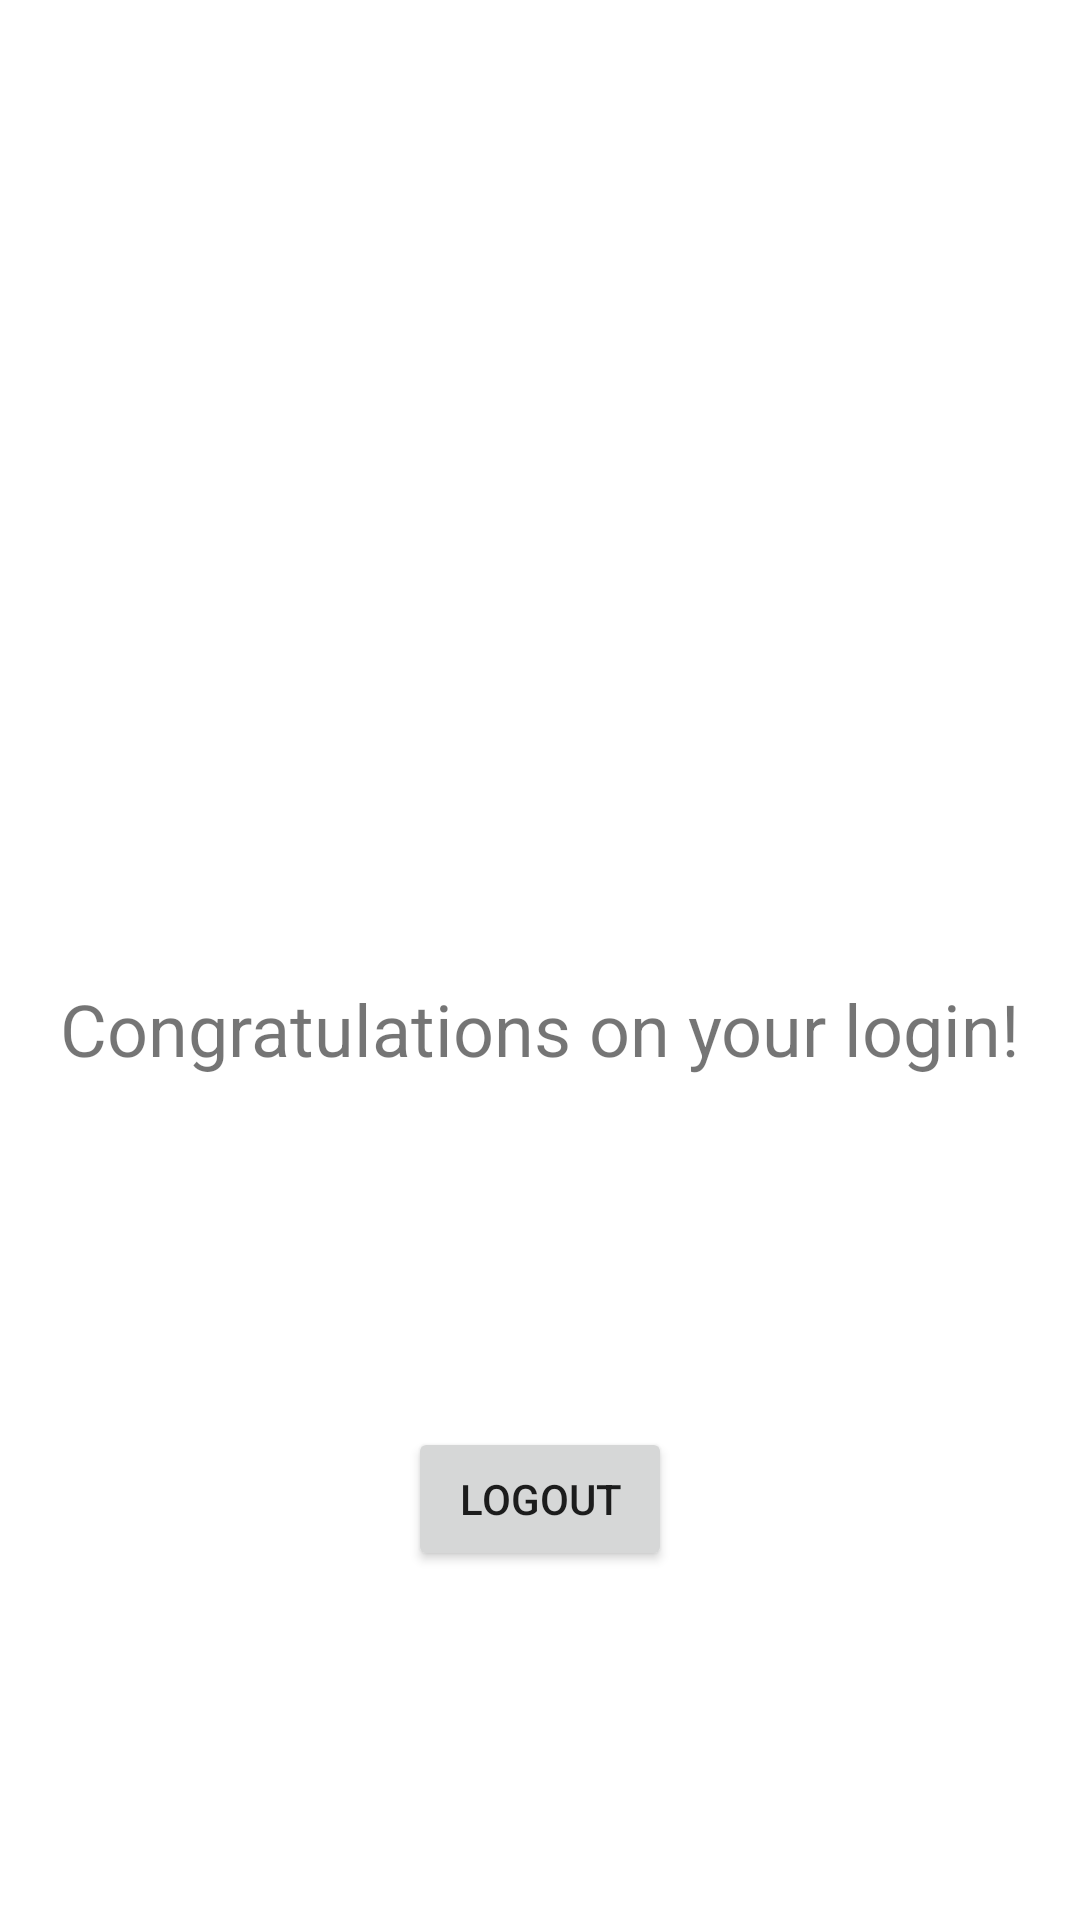

Android layout source for this screen:
<!-- AndroidManifest.xml: application theme Theme.FakeLogin -->
<!-- res/layout/activity_success.xml -->
<?xml version="1.0" encoding="utf-8"?>
<androidx.constraintlayout.widget.ConstraintLayout xmlns:android="http://schemas.android.com/apk/res/android"
    xmlns:app="http://schemas.android.com/apk/res-auto"
    xmlns:tools="http://schemas.android.com/tools"
    android:layout_width="match_parent"
    android:layout_height="match_parent"
    tools:context=".SuccessActivity">

    <TextView
        android:id="@+id/textView"
        android:layout_width="wrap_content"
        android:layout_height="wrap_content"
        android:text="@string/congratulations_on_your_login"
        android:textSize="24sp"
        app:layout_constraintBottom_toBottomOf="parent"
        app:layout_constraintEnd_toEndOf="parent"
        app:layout_constraintStart_toStartOf="parent"
        app:layout_constraintTop_toBottomOf="@+id/topText" />

    <Button
        android:id="@+id/logoutButton"
        android:layout_width="wrap_content"
        android:layout_height="wrap_content"
        android:text="@string/logout"
        app:layout_constraintBottom_toBottomOf="parent"
        app:layout_constraintEnd_toEndOf="parent"
        app:layout_constraintStart_toStartOf="parent"
        app:layout_constraintTop_toBottomOf="@+id/textView" />

    <TextView
        android:id="@+id/topText"
        android:layout_width="wrap_content"
        android:layout_height="wrap_content"
        android:textSize="34sp"
        app:layout_constraintEnd_toEndOf="parent"
        app:layout_constraintStart_toStartOf="parent"
        app:layout_constraintTop_toTopOf="parent"
        tools:text="Welcome user!" />
</androidx.constraintlayout.widget.ConstraintLayout>
<!-- resources referenced by this layout -->
<resources>
  <string name="congratulations_on_your_login">Congratulations on your login!</string>
  <string name="logout">Logout</string>
  <style name="Theme.FakeLogin" parent="Theme.MaterialComponents.DayNight.DarkActionBar">
          
          <item name="colorPrimary">@color/purple_500</item>
          <item name="colorPrimaryVariant">@color/purple_700</item>
          <item name="colorOnPrimary">@color/white</item>
          
          <item name="colorSecondary">@color/teal_200</item>
          <item name="colorSecondaryVariant">@color/teal_700</item>
          <item name="colorOnSecondary">@color/black</item>
          
          <item name="android:statusBarColor" tools:targetApi="l">?attr/colorPrimaryVariant</item>
          
      </style>
  <!-- not gathered from this repository: default colours our renderer supplied (Android Studio template values) -->
  <color name="purple_500">#FF6200EE</color>
  <color name="purple_700">#FF3700B3</color>
  <color name="teal_200">#FF03DAC5</color>
  <color name="teal_700">#FF018786</color>
  <color name="black">#FF000000</color>
  <color name="white">#FFFFFFFF</color>
</resources>
